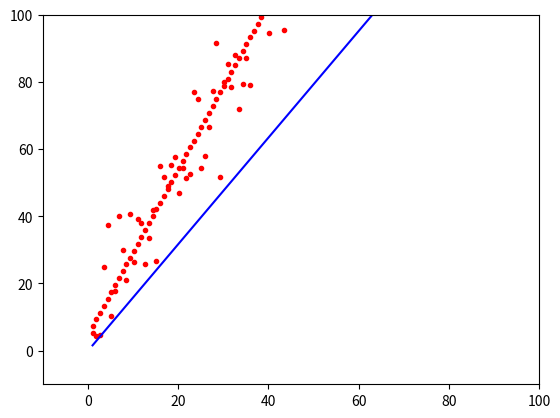

Generate this figure with matplotlib: (Note: this script raises an exception after producing the figure.)
import numpy as np
from matplotlib import pyplot as plt

# Straight line
# You can change the parameters here to get various straight lines
m = np.random.random() * 10
c = np.random.random() * 10

x = np.linspace(1, 100, 120)
y = m * x + c

plt.axis((0, 100, 0, 100))
plt.plot(x, y, 'r.')
plt.show()


# Let's add some noise to the data
y += 10 * np.random.randn(len(y))

# Initialize weights
w = 5 * np.random.random()
b = 5 * np.random.random()

# Augmented vector
x_ = np.asarray(list(zip(x, np.ones_like(x))))
beta = np.asarray([w, b])

deltas = np.ones_like(x)
plt.axis((-10, 100, -10, 100))
plt.plot(x, y, 'r.')
plt.axis((-10, 100, -10, 100))
plt.plot(x, w*x, 'b-')
plt.show()

# vector notation, Why this shape?
deltas = np.ones((2,))
lr = 0.0001

# If you want randomness, use the following lines 
# w = 5 * np.random.random()
# b = 5 * np.random.random()
# beta = np.asarray([w, b])

beta = np.asarray([2, 1])
x_ = np.asarray(list(zip(x, np.ones_like(x))))

while(np.abs(np.mean(deltas)) > 0.0001):
    deltas[0] = lr * np.mean((y - np.dot(x_, beta)) * x_[:, 0])
    deltas[1] = lr * np.mean(y - np.dot(x_, beta))
    beta += deltas
    print(deltas)
    plt.axis((-10, 100, -10, 100))
    plt.plot(x, y, 'r.')
    plt.axis((-10, 100, -10, 100))
    plt.plot(x, np.dot(x_, beta), 'b-')
    plt.show()
